Labelled photos from "Mango-Dataset", an image-classification folder in muhammadimran-ui/Mango-Dataset. The possible labels are: damage, good mango, over ripe mango, under ripe mango.

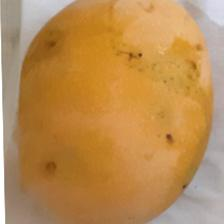
Label: over ripe mango

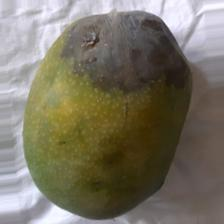
Label: damage

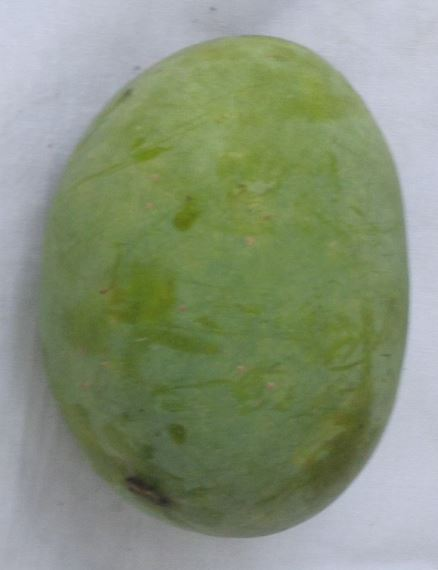
Label: good mango

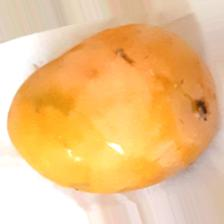
Label: over ripe mango

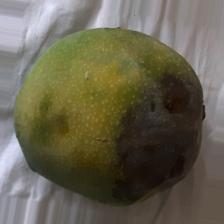
Label: damage

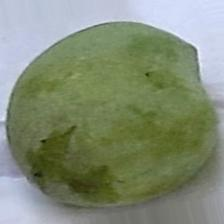
Label: under ripe mango
